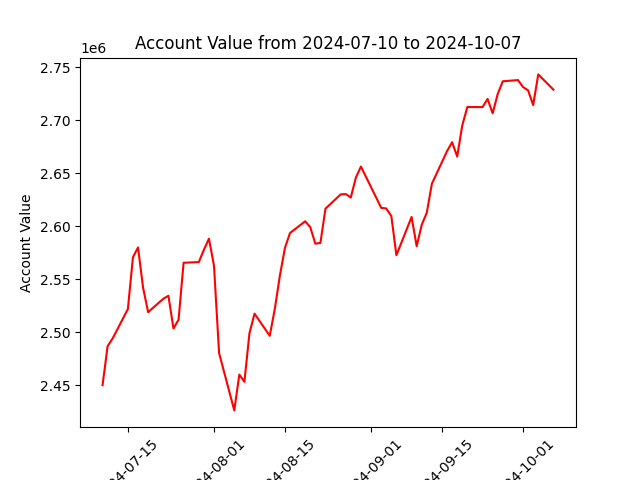

Values plotted in this chart, from the file beside it:
datadate, account_value
20240710, 2450236
20240711, 2487041
20240712, 2494383
20240715, 2522060
20240716, 2570955
20240717, 2580184
20240718, 2542202
20240719, 2519129
20240722, 2531807
20240723, 2534578
20240724, 2503730
20240725, 2511933
20240726, 2565732
20240729, 2566367
20240730, 2577946
20240731, 2588427
20240801, 2562910
20240802, 2480618
20240805, 2426458
20240806, 2460254
20240807, 2453455
20240808, 2499391
20240809, 2517723
20240812, 2496815
20240813, 2522164
20240814, 2553496
20240815, 2579740
20240816, 2593801
20240819, 2604847
20240820, 2599281
20240821, 2583748
20240822, 2584449
20240823, 2616723
20240826, 2630232
20240827, 2630513
20240828, 2627307
20240829, 2646029
20240830, 2656511
20240903, 2617534
20240904, 2616966
20240905, 2609809
20240906, 2572802
20240909, 2608940
20240910, 2581336
20240911, 2601551
20240912, 2612967
20240913, 2640205
20240916, 2671119
20240917, 2679469
20240918, 2665939
20240919, 2695239
20240920, 2712616
20240923, 2712580
20240924, 2720277
20240925, 2706742
20240926, 2724945
20240927, 2736928
20240930, 2738056
20241001, 2731460
20241002, 2728320
... 3 more rows
